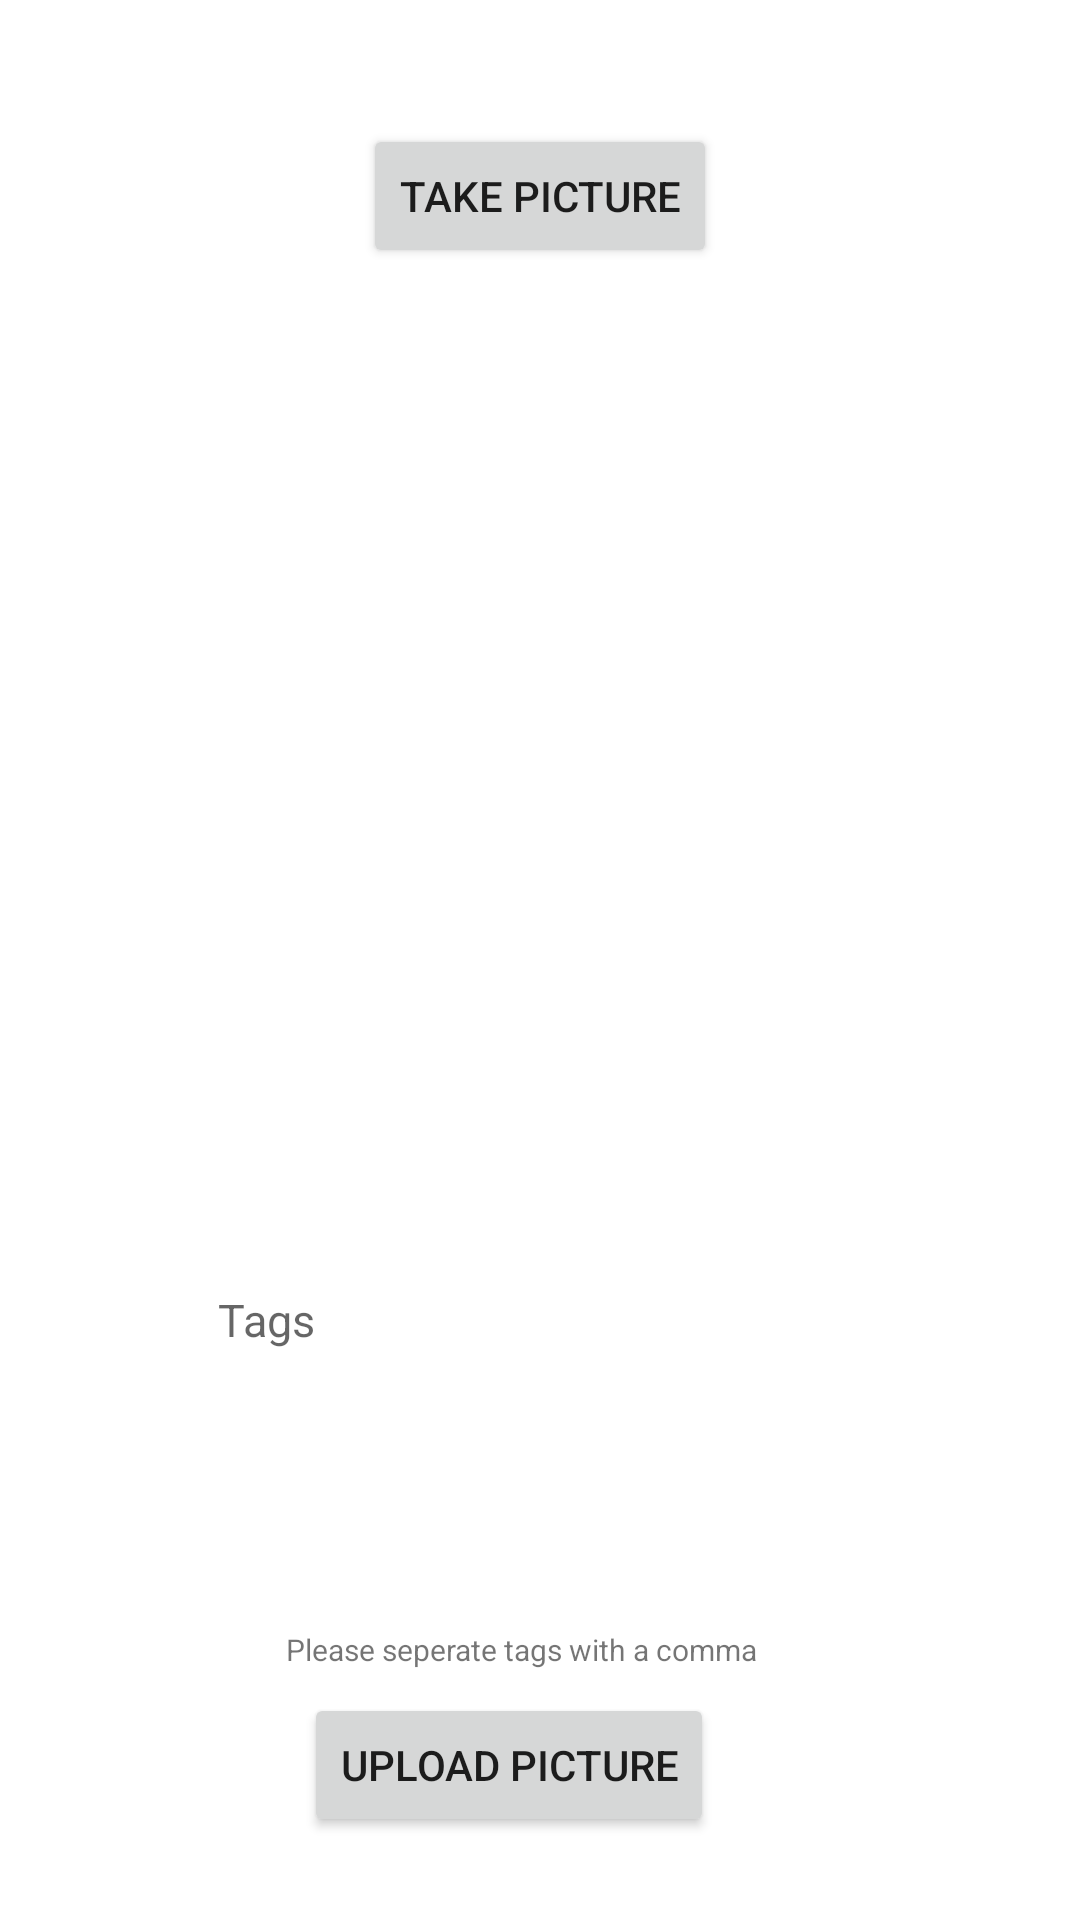

Layout XML and referenced resources for this Android screen:
<!-- AndroidManifest.xml: application theme Theme.PinitLogin -->
<!-- res/layout/activity_camera.xml -->
<?xml version="1.0" encoding="utf-8"?>
<androidx.constraintlayout.widget.ConstraintLayout xmlns:android="http://schemas.android.com/apk/res/android"
    xmlns:app="http://schemas.android.com/apk/res-auto"
    xmlns:tools="http://schemas.android.com/tools"
    android:layout_width="match_parent"
    android:layout_height="match_parent"
    tools:context=".CameraActivity">

    <Button
        android:id="@+id/btnTakePicture"
        android:layout_width="wrap_content"
        android:layout_height="wrap_content"
        android:text="Take Picture"
        app:layout_constraintBottom_toBottomOf="parent"
        app:layout_constraintEnd_toEndOf="parent"
        app:layout_constraintStart_toStartOf="parent"
        app:layout_constraintTop_toTopOf="parent"
        app:layout_constraintVertical_bias="0.07" />

    <Button
        android:id="@+id/btnUploadPicture"
        android:layout_width="wrap_content"
        android:layout_height="wrap_content"
        android:text="Upload Picture"
        app:layout_constraintBottom_toBottomOf="parent"
        app:layout_constraintEnd_toEndOf="parent"
        app:layout_constraintHorizontal_bias="0.453"
        app:layout_constraintStart_toStartOf="parent"
        app:layout_constraintTop_toTopOf="parent"
        app:layout_constraintVertical_bias="0.953" />

    <ImageView
        android:id="@+id/imgPicture"
        android:layout_width="215dp"
        android:layout_height="347dp"
        app:layout_constraintBottom_toBottomOf="parent"
        app:layout_constraintEnd_toEndOf="parent"
        app:layout_constraintStart_toStartOf="parent"
        app:layout_constraintTop_toTopOf="parent"
        app:layout_constraintVertical_bias="0.309"
        app:srcCompat="@drawable/ic_launcher_background" />

    <EditText
        android:id="@+id/etUserTags"
        android:layout_width="215dp"
        android:layout_height="103dp"
        android:background="@color/white"
        android:ems="10"
        android:gravity="start"
        android:hint="Tags"
        android:inputType="textPersonName"
        android:singleLine="false"
        android:textSize="15sp"
        app:layout_constraintBottom_toBottomOf="parent"
        app:layout_constraintEnd_toEndOf="parent"
        app:layout_constraintStart_toStartOf="parent"
        app:layout_constraintTop_toTopOf="parent"
        app:layout_constraintVertical_bias="0.8" />

    <TextView
        android:id="@+id/textView5"
        android:layout_width="wrap_content"
        android:layout_height="wrap_content"
        android:text="Please seperate tags with a comma"
        android:textSize="10sp"
        app:layout_constraintBottom_toBottomOf="parent"
        app:layout_constraintEnd_toEndOf="parent"
        app:layout_constraintHorizontal_bias="0.47"
        app:layout_constraintStart_toStartOf="parent"
        app:layout_constraintTop_toTopOf="parent"
        app:layout_constraintVertical_bias="0.867" />

</androidx.constraintlayout.widget.ConstraintLayout>
<!-- resources referenced by this layout -->
<resources>
  <style name="Theme.PinitLogin" parent="Theme.MaterialComponents.DayNight.DarkActionBar">
          
          <item name="colorPrimary">@color/purple_500</item>
          <item name="colorPrimaryVariant">@color/purple_700</item>
          <item name="colorOnPrimary">@color/white</item>
          
          <item name="colorSecondary">@color/teal_200</item>
          <item name="colorSecondaryVariant">@color/teal_700</item>
          <item name="colorOnSecondary">@color/black</item>
          
          <item name="android:statusBarColor" tools:targetApi="l">?attr/colorPrimaryVariant</item>
          
      </style>
  <!-- not gathered from this repository: default colours our renderer supplied (Android Studio template values) -->
  <color name="purple_500">#FF6200EE</color>
  <color name="purple_700">#FF3700B3</color>
  <color name="teal_200">#FF03DAC5</color>
  <color name="teal_700">#FF018786</color>
  <color name="black">#FF000000</color>
  <color name="white">#FFFFFFFF</color>
</resources>
